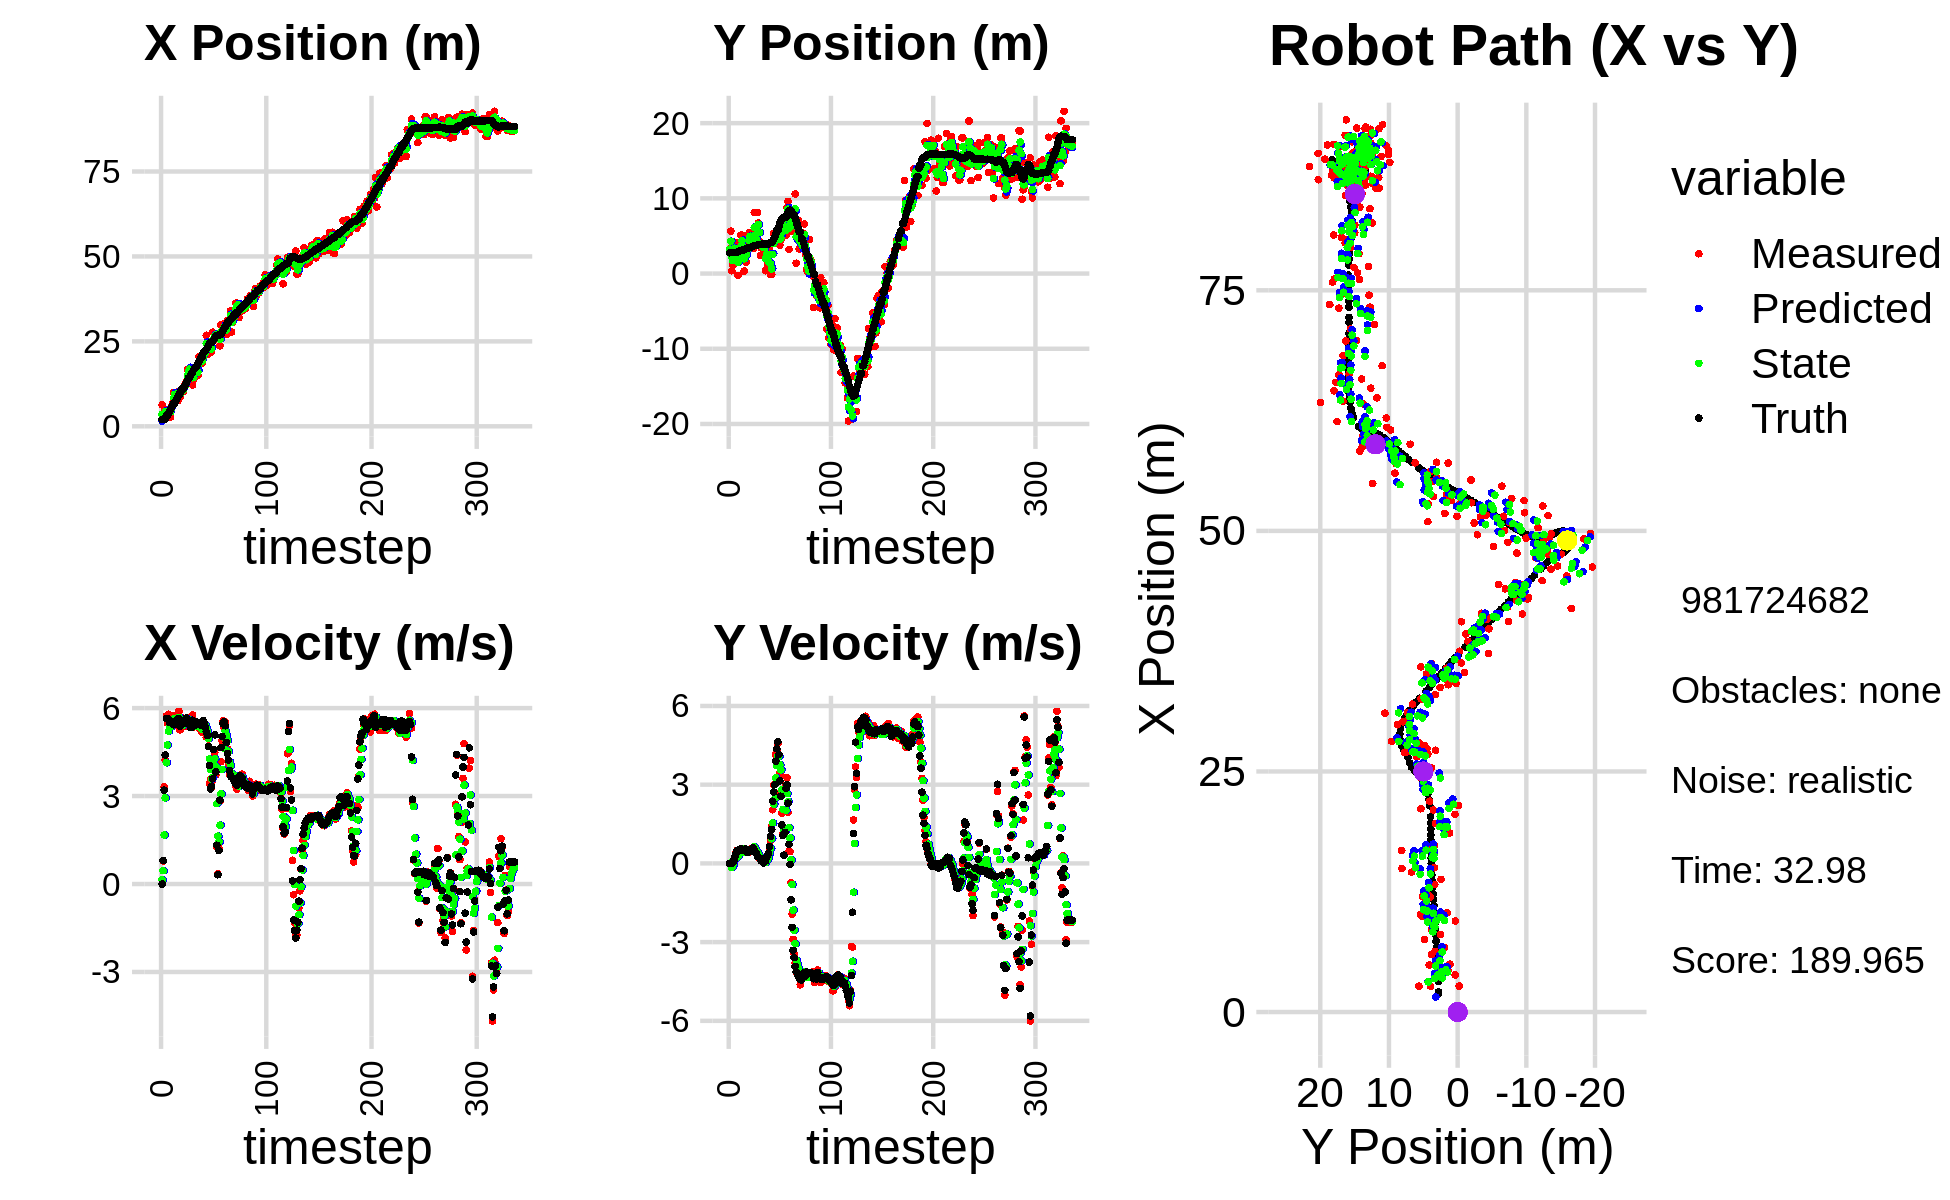

Values plotted in this chart, from the file beside it:
2.968343139144344889e+00, 7.361764193000774448e+00, 0.000000000000000000e+00, -0.000000000000000000e+00, 0.000000000000000000e+00, 0.000000000000000000e+00, 0.000000000000000000e+00, 0.000000000000000000e+00, 1.557753090292930631e+00, 3.181597987771811908e+00, 0.000000000000000000e+00, 0.000000000000000000e+00, 1.954771876602060088e+00, 2.773257017852654549e+00, 0.000000000000000000e+00, 0.000000000000000000e+00, 0.000000000000000000e+00, 9.863093728199601173e-04
6.300023913587966540e+00, 3.288900971002967299e+00, 0.000000000000000000e+00, -0.000000000000000000e+00, 1.557753090292930631e+00, 3.181597987771811908e+00, 0.000000000000000000e+00, 0.000000000000000000e+00, 3.550402606779633707e+00, 3.238761987398139475e+00, 1.426416099071517452e-01, 3.793773669579836739e-03, 1.954771876602060088e+00, 2.773257017852654549e+00, 0.000000000000000000e+00, 0.000000000000000000e+00, 0.000000000000000000e+00, 9.863093728199601173e-04
2.692041576197198083e+00, 5.634904385248117542e+00, 7.860000119889199999e-01, -4.628047236744678401e-05, 3.564666767770348965e+00, 3.239141364765097286e+00, 1.426416099071517452e-01, 3.793773669579836739e-03, 3.125026632474381394e+00, 4.298458279906430590e+00, 4.561652322142376037e-01, -6.859337671984414367e-03, 1.954771876602060088e+00, 2.773257017852654549e+00, 8.000000000000000444e-01, 0.000000000000000000e+00, 8.000000119209289551e-01, 5.888100713491439819e-05
3.853687763302107161e+00, 3.722770998050040636e-01, 3.319998826167894102e+00, 2.711268335465755620e-03, 3.170643155695805238e+00, 4.297772346139232091e+00, 4.561652322142376037e-01, -6.859337671984414367e-03, 3.530638234887117477e+00, 2.236726826771249677e+00, 1.674040222529492361e+00, -1.584973854255825321e-01, 2.094519496237835732e+00, 2.773409922461262056e+00, 3.200000000000000178e+00, 1.099999999999999936e-02, 3.200000047683715820e+00, -8.166471961885690689e-04
4.966609597822095878e+00, 1.120693060187264001e+00, 4.219917677256411537e+00, 2.632539451601334166e-02, 3.698042257140066624e+00, 2.220877088228691232e+00, 1.674040222529492361e+00, -1.584973854255825321e-01, 4.399929931446330045e+00, 1.727639764212017814e+00, 2.939614610440232756e+00, -7.534079665367628131e-02, 2.094519496237835732e+00, 2.773409922461262056e+00, 4.400000000000000355e+00, 3.300000000000000155e-02, 4.400000095367431641e+00, -6.238285917788743973e-03
2.674043298059020302e+00, 3.931959730713420420e+00, 5.733087009385319455e+00, 1.023313498031866581e-01, 4.693891392490352921e+00, 1.720105684546650249e+00, 2.939614610440232756e+00, -7.534079665367628131e-02, 3.856497360766124149e+00, 2.873528344288148073e+00, 4.137681296003334452e+00, 1.048376892313371694e-01, 3.157347560632574268e+00, 2.786656244025063955e+00, 5.636000000000000121e+00, 1.130000000000000032e-01, 5.637000083923339844e+00, -1.784736290574073792e-02
2.674043298059020302e+00, 3.931959730713420420e+00, 5.494583452029404569e+00, 2.203508243946752099e-01, 4.270265490366457861e+00, 2.884012113211281925e+00, 4.137681296003334452e+00, 1.048376892313371694e-01, 3.508167965020255963e+00, 3.362317746219761538e+00, 4.741239609521535670e+00, 1.507210964054617464e-01, 3.157347560632574268e+00, 2.786656244025063955e+00, 5.634999999999999787e+00, 2.580000000000000071e-01, 5.640999794006347656e+00, -4.008180275559425354e-02
4.313998997522578982e+00, 1.413340988823263311e+00, 5.790144627250414011e+00, 4.007992567570756726e-01, 3.982291925972409441e+00, 3.377389855860307932e+00, 4.741239609521535670e+00, 1.507210964054617464e-01, 4.141736072766588173e+00, 2.375625382180323264e+00, 5.213441072111536734e+00, 1.959735931850607737e-01, 3.683153987622609371e+00, 2.805272164667780288e+00, 5.629999999999999893e+00, 3.559999999999999831e-01, 5.640999794006347656e+00, -6.911069899797439575e-02
4.888536751248480527e+00, 4.148813105479552732e+00, 5.531214371547318542e+00, 4.914023600128590852e-01, 4.663080179977741935e+00, 2.395222741498829411e+00, 5.213441072111536734e+00, 1.959735931850607737e-01, 4.784867925962914548e+00, 3.204735735572220801e+00, 5.368564165117267528e+00, 3.233210760434540587e-01, 4.321921229383782759e+00, 2.847306704227391183e+00, 5.511999999999999567e+00, 4.819999999999999840e-01, 5.532999992370605469e+00, -8.860903978347778320e-02
2.694119572834098975e+00, -2.327166216583026193e-01, 5.396744252286453047e+00, 4.794558091259668586e-01, 5.321724342474641212e+00, 3.237067843176566040e+00, 5.368564165117267528e+00, 3.233210760434540587e-01, 4.150110809700499281e+00, 1.472175865043826359e+00, 5.352413016951532043e+00, 2.667447845521876970e-01, 4.951063990696650485e+00, 2.902369915484101170e+00, 5.509999999999999787e+00, 5.020000000000000018e-01, 5.532999992370605469e+00, -8.860903978347778320e-02
5.976915657803747450e+00, 3.801512702133431176e+00, 5.712623406792930680e+00, 5.173301773112108926e-01, 4.685352111395652663e+00, 1.498850343499045223e+00, 5.352413016951532043e+00, 2.667447845521876970e-01, 5.334180768640029768e+00, 2.569764849443417987e+00, 5.554878745550409391e+00, 3.790553546350521885e-01, 5.586520076336070950e+00, 2.960291845858526116e+00, 5.549000000000000377e+00, 5.080000000000000071e-01, 5.572000026702880859e+00, -9.031277894973754883e-02
6.680494934558101505e+00, 1.897929906232131758e+00, 5.385906806002916269e+00, 5.100061039345640257e-01, 5.889668643195070885e+00, 2.607670384906923378e+00, 5.554878745550409391e+00, 3.790553546350521885e-01, 6.243250595490112964e+00, 2.252015722073422488e+00, 5.487230346252961688e+00, 4.165886337587669797e-01, 6.216795802541347449e+00, 3.019931434259680803e+00, 5.472999999999999865e+00, 5.330000000000000293e-01, 5.499000072479248047e+00, -9.441119432449340820e-02
9.944718957250914926e+00, 5.113079859646386893e+00, 5.391758636690864748e+00, 5.426798467543811899e-01, 6.791973630115409222e+00, 2.293674585449299030e+00, 5.487230346252961688e+00, 4.165886337587669797e-01, 8.335996313750476006e+00, 3.612439996732364378e+00, 5.525826084412719830e+00, 4.790164828227999050e-01, 6.730177760308083457e+00, 3.071611239284822048e+00, 5.434000000000000163e+00, 5.560000000000000497e-01, 5.462999820709228516e+00, -1.003120541572570801e-01
9.944718957250914926e+00, 5.113079859646386893e+00, 5.753094854731036101e+00, 5.673289876838396584e-01, 8.888578922191747722e+00, 3.660341645014644207e+00, 5.525826084412719830e+00, 4.790164828227999050e-01, 9.368165818378118459e+00, 4.395244619428170907e+00, 5.641130453701139302e+00, 5.714330094065103172e-01, 6.730177760308083457e+00, 3.071611239284822048e+00, 5.435999999999999943e+00, 5.400000000000000355e-01, 5.462999820709228516e+00, -9.829503297805786133e-02
8.047290563848545020e+00, 2.502012653347591709e+00, 5.561103054071659280e+00, 5.160990681027683991e-01, 9.932278863748232212e+00, 4.452387920368821916e+00, 5.641130453701139302e+00, 5.714330094065103172e-01, 9.009190525802985405e+00, 3.535213183794398972e+00, 5.555212038526632590e+00, 5.386825898172619143e-01, 7.354346156233593668e+00, 3.133712930660355056e+00, 5.472000000000000419e+00, 5.090000000000000080e-01, 5.494999885559082031e+00, -9.254009276628494263e-02
9.464949250661756963e+00, 3.335094589158519307e-01, 5.449983350346752076e+00, 5.331563023039178617e-01, 9.564711729655648753e+00, 3.589081442776125286e+00, 5.555212038526632590e+00, 5.386825898172619143e-01, 9.518275193799523137e+00, 1.955391803124635786e+00, 5.506200602880299222e+00, 4.299514544750671075e-01, 7.982161403246514908e+00, 3.192377581046803581e+00, 5.453000000000000291e+00, 5.350000000000000311e-01, 5.479000091552734375e+00, -9.751684963703155518e-02
7.543574810036528966e+00, 4.802104307541518402e+00, 5.601772094150121895e+00, 5.106607535350249361e-01, 1.006889525408755226e+01, 1.998386948572142607e+00, 5.506200602880299222e+00, 4.299514544750671075e-01, 8.843581861477655792e+00, 3.323145194766361943e+00, 5.486529814184950560e+00, 4.828463071084335700e-01, 8.615578532358838970e+00, 3.254250838149411518e+00, 5.631999999999999673e+00, 5.450000000000000400e-01, 5.657999992370605469e+00, -9.090930223464965820e-02
1.032042312673613793e+01, 1.527565850616568133e+00, 5.890574528570191148e+00, 5.369881489208019332e-01, 9.392234842896151292e+00, 3.371429825477205267e+00, 5.486529814184950560e+00, 4.828463071084335700e-01, 9.820180200290327122e+00, 2.451357004202997292e+00, 5.682037974435167449e+00, 4.516286698593408588e-01, 9.155672907988325449e+00, 3.304479969726218602e+00, 5.639999999999999680e+00, 4.839999999999999858e-01, 5.660999774932861328e+00, -9.090930223464965820e-02
8.591997266260499089e+00, 3.825030370917128941e+00, 5.255616149634942502e+00, 4.278146718486858791e-01, 1.038838399773384324e+01, 2.496519871188931372e+00, 5.682037974435167449e+00, 4.516286698593408588e-01, 9.504894650848308757e+00, 3.126041736465292598e+00, 5.439897013835742534e+00, 4.503256130003067681e-01, 9.788802028394629318e+00, 3.357438219912405319e+00, 5.383000000000000007e+00, 4.199999999999999845e-01, 5.399000167846679688e+00, -8.122234791517257690e-02
1.050938396904356331e+01, 3.896877392140771779e+00, 5.381613630557581907e+00, 4.072369836295023915e-01, 1.004888435223188381e+01, 3.171074297765323458e+00, 5.439897013835742534e+00, 4.503256130003067681e-01, 1.025894458565231204e+01, 3.531458339434015326e+00, 5.419446840763832540e+00, 4.512075531921860283e-01, 1.041826522384031151e+01, 3.405926061973827856e+00, 5.528999999999999915e+00, 4.199999999999999845e-01, 5.545000076293945312e+00, -7.552796602249145508e-02
1.016473138404588106e+01, 5.424842490947983542e+00, 5.413533209257090029e+00, 4.352260559989796218e-01, 1.080088926972869601e+01, 3.576579094753233878e+00, 5.419446840763832540e+00, 4.512075531921860283e-01, 1.049334677120073600e+01, 4.455551598541681813e+00, 5.401255490015627103e+00, 4.599344617371657895e-01, 1.105049407493154945e+01, 3.455195082476953949e+00, 5.503999999999999559e+00, 4.390000000000000013e-01, 5.520999908447265625e+00, -8.022338896989822388e-02
1.016473138404588106e+01, 5.424842490947983542e+00, 5.657019058856925575e+00, 5.214393652454408778e-01, 1.103347232020229818e+01, 4.501545044715398625e+00, 5.401255490015627103e+00, 4.599344617371657895e-01, 1.063792975088120940e+01, 4.961792033953442704e+00, 5.505852411963165771e+00, 5.151803117064734927e-01, 1.105049407493154945e+01, 3.455195082476953949e+00, 5.469999999999999751e+00, 4.729999999999999760e-01, 5.491000175476074219e+00, -9.191591292619705200e-02
1.194055959622479612e+01, 4.022624804495986695e+00, 5.647626756218567579e+00, 5.567218221741229156e-01, 1.118851499207752553e+01, 5.013310065124089832e+00, 5.505852411963165771e+00, 5.151803117064734927e-01, 1.155493326328097403e+01, 4.541253027301720202e+00, 5.589342061790683935e+00, 5.245167149192292433e-01, 1.167769515520939727e+01, 3.511138572509154621e+00, 5.475999999999999979e+00, 5.490000000000000435e-01, 5.502999782562255859e+00, -9.825879335403442383e-02
1.198135691931285507e+01, 5.135836853818067205e+00, 5.463518688443571136e+00, 5.385731407203080412e-01, 1.211386746946004322e+01, 4.593704698793643182e+00, 5.589342061790683935e+00, 5.245167149192292433e-01, 1.205110756355498935e+01, 4.862676860219312225e+00, 5.530094740296866540e+00, 5.458449018462725455e-01, 1.230211913599074691e+01, 3.572546853997878635e+00, 5.474000000000000199e+00, 5.659999999999999476e-01, 5.502999782562255859e+00, -9.825879335403442383e-02
1.323711487704264833e+01, 3.337688876809606242e+00, 5.370714355987770361e+00, 5.616300707361955302e-01, 1.260411703758467539e+01, 4.917261350403939524e+00, 5.530094740296866540e+00, 5.458449018462725455e-01, 1.290394787060392368e+01, 4.162036941030347492e+00, 5.471192697049952258e+00, 5.356601761023762620e-01, 1.294205367577376720e+01, 3.639150215853581116e+00, 5.658999999999999808e+00, 5.949999999999999734e-01, 5.690999984741210938e+00, -1.041939929127693176e-01
1.679333651108087366e+01, 8.138297869620586766e+00, 5.435815783336428453e+00, 5.238581818139947943e-01, 1.345106714030891837e+01, 4.215602958640585207e+00, 5.471192697049952258e+00, 5.356601761023762620e-01, 1.499324906033776372e+01, 6.154629133180171685e+00, 5.504046969898589658e+00, 6.322193716852448908e-01, 1.358126723796964619e+01, 3.701451136646741968e+00, 5.541999999999999815e+00, 5.220000000000000195e-01, 5.566999912261962891e+00, -9.607488662004470825e-02
1.689429295088190841e+01, 3.963736026352560948e+00, 5.684100985568984576e+00, 4.639027581741401729e-01, 1.554365375732762189e+01, 6.217851070348696219e+00, 5.504046969898589658e+00, 6.322193716852448908e-01, 1.619635879303208625e+01, 5.134932252396611219e+00, 5.618206270818054904e+00, 5.269594939038979575e-01, 1.421980559877045636e+01, 3.754327251169838231e+00, 5.567000000000000171e+00, 4.390000000000000013e-01, 5.584000110626220703e+00, -8.143360912799835205e-02
1.689429295088190841e+01, 3.963736026352560948e+00, 5.455325030231473526e+00, 3.865078426426543090e-01, 1.675817942011389050e+01, 5.187628201787001458e+00, 5.618206270818054904e+00, 5.269594939038979575e-01, 1.681865516152648610e+01, 4.580277927735222576e+00, 5.545902339938757031e+00, 4.297281060019687571e-01, 1.421980559877045636e+01, 3.754327251169838231e+00, 5.535000000000000142e+00, 3.870000000000000107e-01, 5.547999858856201172e+00, -7.073145359754562378e-02
1.491694000012314447e+01, 8.124844743415492232e+00, 5.527018591641583711e+00, 3.323198355715726859e-01, 1.737324539552036029e+01, 4.623250738335419108e+00, 5.545902339938757031e+00, 4.297281060019687571e-01, 1.619688484745714163e+01, 6.303243813795863737e+00, 5.481806704180177015e+00, 4.295919088708301525e-01, 1.485551345386042854e+01, 3.799463464377135669e+00, 5.336999999999999744e+00, 2.810000000000000275e-01, 5.547999858856201172e+00, -6.005411967635154724e-02
1.453014773155403105e+01, 6.714037730315640218e+00, 5.456901547135875497e+00, 2.359413869100107086e-01, 1.674506551787515818e+01, 6.346203004682946514e+00, 5.481806704180177015e+00, 4.295919088708301525e-01, 1.571812302183858101e+01, 6.522771338535225283e+00, 5.436214137906167032e+00, 3.470641186416730806e-01, 1.547976577293612443e+01, 3.835713698241854264e+00, 5.339000000000000412e+00, 2.389999999999999902e-01, 5.343999862670898438e+00, -4.321033135056495667e-02
1.216710674806271619e+01, 4.261308116940459634e+00, 5.764614141087345267e+00, 2.492460315988438979e-01, 1.626174443562919691e+01, 6.557477750399392846e+00, 5.436214137906167032e+00, 3.470641186416730806e-01, 1.431350957292852399e+01, 5.451443562536820053e+00, 5.496909495300239534e+00, 2.702789932791961336e-01, 1.599997413165542959e+01, 3.857833339699461739e+00, 5.584999999999999964e+00, 2.149999999999999967e-01, 5.589000225067138672e+00, -4.321033135056495667e-02
1.378245437151627328e+01, 2.412676526648517061e+00, 5.356926157480947914e+00, 1.815036489187887847e-01, 1.486320052245854839e+01, 5.478471461864740100e+00, 5.496909495300239534e+00, 2.702789932791961336e-01, 1.435914843880436287e+01, 3.968374222019412478e+00, 5.415869669152544752e+00, 1.556741669148662133e-01, 1.662854850321360445e+01, 3.878347709221108719e+00, 5.418000000000000149e+00, 1.509999999999999953e-01, 5.420000076293945312e+00, -3.386909514665603638e-02
1.727874944173532157e+01, 3.373743727099664635e+00, 5.483814592430228174e+00, 1.140349968313378037e-01, 1.490073540571961708e+01, 3.983941638710899014e+00, 5.415869669152544752e+00, 1.556741669148662133e-01, 1.603712447971766153e+01, 3.689324827185330946e+00, 5.499215303475614824e+00, 1.275797671784778542e-01, 1.725050246786599573e+01, 3.890978528980782780e+00, 5.418999999999999595e+00, 8.799999999999999489e-02, 5.419000148773193359e+00, -2.079183422029018402e-02
1.727874944173532157e+01, 3.373743727099664635e+00, 5.408586350482186944e+00, 6.688664113626369145e-02, 1.658704601006522239e+01, 3.702082803903178565e+00, 5.499215303475614824e+00, 1.275797671784778542e-01, 1.690713878140107695e+01, 3.539390615773913229e+00, 5.468918226689205575e+00, 9.136388195780091592e-02, 1.725050246786599573e+01, 3.890978528980782780e+00, 5.491999999999999993e+00, 6.700000000000000400e-02, 5.492000102996826172e+00, -1.236612070351839066e-02
1.499441349540114210e+01, 3.390671923107150043e+00, 5.402945722545998031e+00, 2.419091007228196810e-02, 1.745403060406999884e+01, 3.548527003969693450e+00, 5.468918226689205575e+00, 9.136388195780091592e-02, 1.628040904835612324e+01, 3.471257202713512680e+00, 5.385433312899732705e+00, 5.772081884023736592e-02, 1.788127982684634532e+01, 3.897976471171389790e+00, 5.525000000000000355e+00, 2.100000000000000130e-02, 5.468999862670898438e+00, -4.477325826883316040e-03
1.499441349540114210e+01, 3.390671923107150043e+00, 5.450724404205237406e+00, 5.483428051825645771e-02, 1.681895237964609535e+01, 3.477029284597536574e+00, 5.385433312899732705e+00, 5.772081884023736592e-02, 1.597056203140657260e+01, 3.434589246447135036e+00, 5.385395868139664977e+00, 5.440882804238911935e-02, 1.840913093110648902e+01, 3.900419784899504805e+00, 5.467999999999999972e+00, 6.400000000000000133e-02, 5.468999862670898438e+00, -1.005965936928987503e-02
2.054621183932911066e+01, 3.774929777453946977e-01, 5.393046023346124151e+00, 1.014453853653466964e-01, 1.650910161822054079e+01, 3.440030129251373747e+00, 5.385395868139664977e+00, 5.440882804238911935e-02, 1.843053187214583488e+01, 1.962152027509599828e+00, 5.474946816351601520e+00, 2.939896107450362672e-02, 1.903694808503374603e+01, 3.907344653485670172e+00, 5.461000000000000298e+00, 8.400000000000000522e-02, 5.461999893188476562e+00, -1.880818791687488556e-02
1.958382480629764544e+01, 3.204768850856871687e+00, 5.292878698954473826e+00, 2.089099105398096456e-01, 1.897802655378099601e+01, 1.965091923617050096e+00, 5.474946816351601520e+00, 2.939896107450362672e-02, 1.925720351945620479e+01, 2.576784035867418332e+00, 5.401717313538404674e+00, 1.413923773876769041e-01, 1.965610778401907410e+01, 3.920169188821489126e+00, 5.429999999999999716e+00, 2.399999999999999911e-01, 5.434999942779541016e+00, -3.944952040910720825e-02
1.861439776479900132e+01, 1.169595077020297191e+00, 5.448757463275130775e+00, 2.150624450227399120e-01, 1.979737525081004534e+01, 2.590923273606186239e+00, 5.401717313538404674e+00, 1.413923773876769041e-01, 1.923616538956959943e+01, 1.905295302427859827e+00, 5.398467855560974193e+00, 1.533657465117825580e-01, 2.027533042457873336e+01, 3.946167065286485087e+00, 5.426000000000000156e+00, 3.079999999999999960e-01, 5.434999942779541016e+00, -3.944952040910720825e-02
1.861439776479900132e+01, 1.169595077020297191e+00, 5.166982107697699611e+00, 3.376086820518789944e-01, 1.977601217512569676e+01, 1.920631877079038041e+00, 5.398467855560974193e+00, 1.533657465117825580e-01, 1.922971748787009005e+01, 1.556850068896788786e+00, 5.272896260755761233e+00, 2.237579798869021031e-01, 2.027533042457873336e+01, 3.946167065286485087e+00, 5.416999999999999815e+00, 3.840000000000000080e-01, 5.429999828338623047e+00, -6.524688005447387695e-02
2.099214741631031700e+01, 3.528850748522954994e+00, 5.543121512164112197e+00, 5.362483656007844823e-01, 1.975700711394566511e+01, 1.579225866885479057e+00, 5.272896260755761233e+00, 2.237579798869021031e-01, 2.035002346194067258e+01, 2.527851323616868040e+00, 5.423104277027924525e+00, 4.011192541461682248e-01, 2.143210494533968102e+01, 4.045917107140566848e+00, 5.576999999999999957e+00, 6.440000000000000169e-01, 5.613999843597412109e+00, -9.644111245870590210e-02
2.147475230721163086e+01, -1.396685111366150478e-01, 5.442275732351114392e+00, 8.802295037345075901e-01, 2.089233388964346361e+01, 2.567963249031484985e+00, 5.423104277027924525e+00, 4.011192541461682248e-01, 2.116475395070774823e+01, 1.253287354506149809e+00, 5.441835768806592810e+00, 5.685990214620871841e-01, 2.206313407455889219e+01, 4.152613594157411825e+00, 5.477000000000000313e+00, 1.036999999999999922e+00, 5.574999809265136719e+00, -1.603506207466125488e-01
2.147475230721163086e+01, -1.396685111366150478e-01, 5.408941865535371818e+00, 1.415143028472238163e+00, 2.170893752758840733e+01, 1.310147256652358427e+00, 5.441835768806592810e+00, 5.685990214620871841e-01, 2.159704712144755234e+01, 6.236745550114853875e-01, 5.421854251682867165e+00, 9.401351906748246501e-01, 2.206313407455889219e+01, 4.152613594157411825e+00, 5.354000000000000092e+00, 1.288999999999999924e+00, 5.506999969482421875e+00, -2.558945119380950928e-01
2.680339944413456621e+01, 4.351518296859668844e+00, 5.011147557131375940e+00, 2.044051393996634491e+00, 2.213923254661584039e+01, 7.176880740789678415e-01, 5.421854251682867165e+00, 9.401351906748246501e-01, 2.431221896497036283e+01, 2.518602745300119850e+00, 5.314320132283117282e+00, 1.535851539950633171e+00, 2.267657744899386785e+01, 4.321269585058094442e+00, 5.190999999999999837e+00, 2.369000000000000217e+00, 5.705999851226806641e+00, -3.872988522052764893e-01
2.112564313412651984e+01, 5.352156236134953282e+00, 5.231368836293260216e+00, 2.984846101500959747e+00, 2.484365097819867430e+01, 2.672187899295183300e+00, 5.314320132283117282e+00, 1.535851539950633171e+00, 2.307902720170294231e+01, 3.996850426446390436e+00, 5.200017592546004153e+00, 2.257891133335862222e+00, 2.328245723256988953e+01, 4.575212670555074190e+00, 5.062999999999999723e+00, 2.725000000000000089e+00, 5.750000000000000000e+00, -5.184963345527648926e-01
2.287869435581706767e+01, 4.542785688565944113e+00, 4.702412779589894676e+00, 2.683041263584948766e+00, 2.359902896095754343e+01, 4.222639539779976303e+00, 5.200017592546004153e+00, 2.257891133335862222e+00, 2.325255314656959627e+01, 4.388180395573337833e+00, 4.959465299417941786e+00, 2.464398446803345966e+00, 2.375137984756021936e+01, 4.842716886778507757e+00, 4.685999999999999943e+00, 2.996999999999999886e+00, 5.561999797821044922e+00, -5.184963345527648926e-01
2.433648332960590821e+01, 5.313955849319424551e+00, 3.432190640044597618e+00, 4.145599001579753029e+00, 2.374849967651138982e+01, 4.634620240253672030e+00, 4.959465299417941786e+00, 2.464398446803345966e+00, 2.399180587503840556e+01, 4.994980379961441841e+00, 4.268573347097741610e+00, 3.261873763744292720e+00, 2.425295627130703480e+01, 5.243124678011993112e+00, 4.036999999999999922e+00, 3.892999999999999794e+00, 5.607999801635742188e+00, -8.792661428451538086e-01
2.191075384667001558e+01, 4.078278615335400481e+00, 3.572488458993898774e+00, 4.315058847828993294e+00, 2.441866320974817839e+01, 5.321167756335871246e+00, 4.268573347097741610e+00, 3.261873763744292720e+00, 2.323105856033117433e+01, 4.736270037589138227e+00, 3.905434978749497965e+00, 3.731188819806740664e+00, 2.464927661433486250e+01, 5.725083781601254529e+00, 3.245000000000000107e+00, 4.365999999999999659e+00, 5.439000129699707031e+00, -8.792661428451538086e-01
2.191075384667001558e+01, 4.078278615335400481e+00, 3.276998899133272580e+00, 4.563244740091728424e+00, 2.362160205820612546e+01, 5.109388919569812337e+00, 3.905434978749497965e+00, 3.731188819806740664e+00, 2.279721912053011579e+01, 4.624947607251692183e+00, 3.581794176483834136e+00, 4.102497113268767315e+00, 2.464927661433486250e+01, 5.725083781601254529e+00, 3.333000000000000185e+00, 4.639999999999999680e+00, 5.712999820709228516e+00, -9.480065107345581055e-01
2.771270668572575246e+01, 4.822916819180923298e+00, 3.523434618271916730e+00, 4.065686869662656022e+00, 2.315539853817849902e+01, 5.035197318578569003e+00, 3.581794176483834136e+00, 4.102497113268767315e+00, 2.528939653973813151e+01, 4.930771020566425022e+00, 3.635888000734164738e+00, 4.080882361204265507e+00, 2.503283107321903245e+01, 6.253263666229560869e+00, 3.589999999999999858e+00, 4.147000000000000242e+00, 5.485000133514404297e+00, -8.567281961441040039e-01
2.537281584014821689e+01, 3.787678673133303864e+00, 4.570897411488271445e+00, 3.442118860618049059e+00, 2.565298533981154705e+01, 5.338859256686851573e+00, 3.635888000734164738e+00, 4.080882361204265507e+00, 2.554162020077209050e+01, 4.574349179602784865e+00, 4.060373871036349058e+00, 3.755040967691972043e+00, 2.545838248798460768e+01, 6.720105364127517689e+00, 4.583999999999999631e+00, 3.146999999999999797e+00, 5.560999870300292969e+00, -6.454508900642395020e-01
2.736308968140858511e+01, 4.462233974463583053e+00, 4.475836840261332661e+00, 3.370533402519825916e+00, 2.594765758787572452e+01, 4.949853276371982247e+00, 4.060373871036349058e+00, 3.755040967691972043e+00, 2.661929045013637207e+01, 4.703833310970601644e+00, 4.276129317240550343e+00, 3.564624902368763060e+00, 2.589894473589111712e+01, 7.022183134085731027e+00, 5.088000000000000078e+00, 2.557999999999999829e+00, 5.695000171661376953e+00, -6.454508900642395020e-01
2.649877362722996565e+01, 5.948119832903819848e+00, 3.723216252078925148e+00, 1.908799850152159694e+00, 2.704690338186042808e+01, 5.060295801207478128e+00, 4.276129317240550343e+00, 3.564624902368763060e+00, 2.677522240737966541e+01, 5.459778159395868968e+00, 4.010917524181313532e+00, 2.805542418720427200e+00, 2.646384894915776798e+01, 7.241992666774976328e+00, 3.823999999999999844e+00, 1.467000000000000082e+00, 4.094999790191650391e+00, -4.737361073493957520e-01
2.702557390975095331e+01, 7.429086326343665725e+00, 1.251556830525765385e+00, 1.137139590533667199e+00, 2.717631415979779774e+01, 5.740332401267911777e+00, 4.010917524181313532e+00, 2.805542418720427200e+00, 2.705117785082969561e+01, 6.529703638415844225e+00, 2.742947121159283519e+00, 2.056008483463671155e+00, 2.676706874428048621e+01, 7.399666978601089795e+00, 1.320999999999999952e+00, 1.062999999999999945e+00, 1.695000052452087402e+00, -7.375352978706359863e-01
2.683683954327960919e+01, 5.995657040038282481e+00, 3.471201498725858814e-01, 3.153864494721172473e-01, 2.732547256294562388e+01, 6.735304486762211162e+00, 2.742947121159283519e+00, 2.056008483463671155e+00, 2.704091436778275082e+01, 6.343062268393400593e+00, 1.631569344683435396e+00, 1.228293629025475564e+00, 2.682540690915673665e+01, 7.450013352745334494e+00, 3.160000000000000031e-01, 3.109999999999999987e-01, 4.429999887943267822e-01, -7.375352978706359863e-01
2.683683954327960919e+01, 5.995657040038282481e+00, 1.218806033496809160e+00, 1.239014114272205314e+00, 2.720407130225109427e+01, 6.465891631295948017e+00, 1.631569344683435396e+00, 1.228293629025475564e+00, 2.702356356750192035e+01, 6.236750715468552642e+00, 1.435636830645528716e+00, 1.223978111164665927e+00, 2.682540690915673665e+01, 7.450013352745334494e+00, 1.141000000000000014e+00, 1.181999999999999940e+00, 1.643000006675720215e+00, -7.936199307441711426e-01
2.370752036611397884e+01, 5.065907433046681341e+00, 2.820809068994140301e+00, 2.972648751993544725e+00, 2.716712725056647315e+01, 6.359148526585019390e+00, 1.435636830645528716e+00, 1.223978111164665927e+00, 2.556312558778770949e+01, 5.764648158090884600e+00, 2.004265440911243701e+00, 2.019331146914440378e+00, 2.689555633116084365e+01, 7.522356226318749783e+00, 2.858000000000000096e+00, 2.859999999999999876e+00, 4.043000221252441406e+00, -8.116009831428527832e-01
2.985781490869296917e+01, 8.753017439382245968e+00, 4.174330873103023087e+00, 3.265725613649827608e+00, 2.576355213187883209e+01, 5.966581272782328860e+00, 2.004265440911243701e+00, 2.019331146914440378e+00, 2.772873189674710304e+01, 7.350921444328003318e+00, 3.073970438194159271e+00, 2.659355710198604950e+00, 2.716487014329203120e+01, 7.797278119930791895e+00, 4.652000000000000135e+00, 2.991999999999999993e+00, 5.531000137329101562e+00, -6.638764739036560059e-01
2.813051682762709405e+01, 9.603460385111606712e+00, 4.884296164619996716e+00, 1.944144967695716764e+00, 2.803612894056652038e+01, 7.616857015347863857e+00, 3.073970438194159271e+00, 2.659355710198604950e+00, 2.812072498725425262e+01, 8.568043464380677321e+00, 3.908053862799532929e+00, 2.360318948970836495e+00, 2.766182220044543882e+01, 8.162302687140394752e+00, 5.033000000000000362e+00, 2.293000000000000149e+00, 5.531000137329101562e+00, -3.788155317306518555e-01
2.720193076170985691e+01, 3.202879621907667396e+00, 5.563451648075789180e+00, 4.667941774256388898e-01, 2.851153037353420672e+01, 8.804075359277760526e+00, 3.908053862799532929e+00, 2.360318948970836495e+00, 2.792991696315976569e+01, 6.034707583757747074e+00, 4.643533758378049825e+00, 1.361717954856091595e+00, 2.825522601628646413e+01, 8.381443692753878238e+00, 5.466999999999999638e+00, 7.279999999999999805e-01, 5.514999866485595703e+00, -8.370763808488845825e-02
3.015813875207956585e+01, 7.958711906305266481e+00, 5.335253386393143060e+00, 4.476474989622870604e-01, 2.839427033899757191e+01, 6.170879379243356055e+00, 4.643533758378049825e+00, 1.361717954856091595e+00, 2.924239604847245033e+01, 7.021819823929968507e+00, 4.995996693010269496e+00, 9.661235960987715199e-01, 2.888744533122940439e+01, 8.421140863018575118e+00, 5.538999999999999702e+00, -4.100000000000000172e-02, 5.539000034332275391e+00, -8.370763808488845825e-02
... 276 more rows
